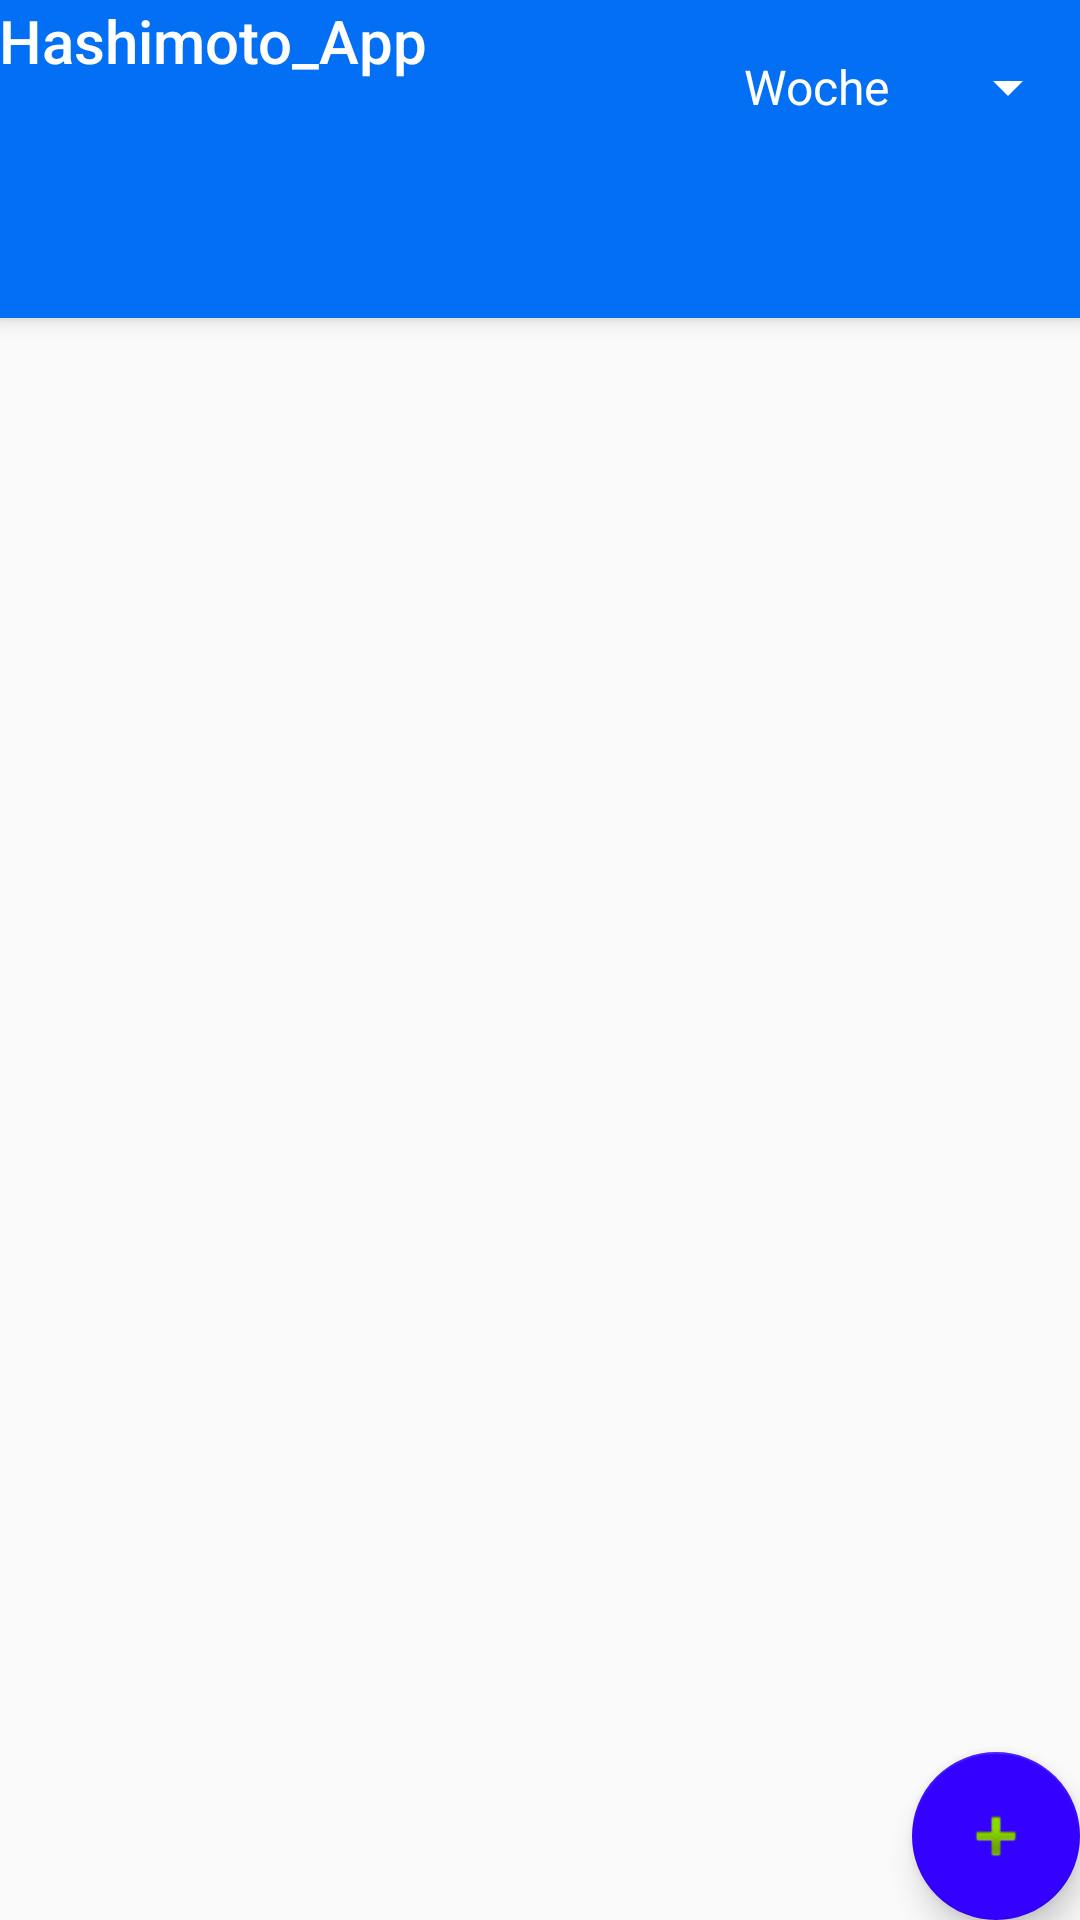

Layout XML and referenced resources for this Android screen:
<!-- AndroidManifest.xml: activity theme AppTheme.NoActionBar -->
<!-- res/layout/activity_main.xml -->
<?xml version="1.0" encoding="utf-8"?>
<androidx.coordinatorlayout.widget.CoordinatorLayout xmlns:android="http://schemas.android.com/apk/res/android"
    xmlns:app="http://schemas.android.com/apk/res-auto"
    xmlns:tools="http://schemas.android.com/tools"
    android:layout_width="match_parent"
    android:layout_height="match_parent"
    tools:context=".MainActivity">

    <com.google.android.material.appbar.AppBarLayout
        android:id="@+id/app_bar_layout"
        android:layout_width="match_parent"
        android:layout_height="wrap_content"
        android:background="@color/main_color"
        android:theme="@style/AppTheme.AppBarOverlay">

        <RelativeLayout
            android:layout_width="match_parent"
            android:layout_height="match_parent">

            <TextView
                android:id="@+id/title"
                android:layout_width="wrap_content"
                android:layout_height="wrap_content"
                android:gravity="start"
                android:minHeight="?actionBarSize"
                android:padding="@dimen/appbar_padding"
                android:text="@string/app_name"
                android:textAppearance="@style/TextAppearance.Widget.AppCompat.Toolbar.Title" />

            <Spinner
                android:id="@+id/period_spinner"
                android:layout_width="120dp"
                android:layout_height="58dp"
                android:layout_alignParentRight="true"
                android:entries="@array/period" />

        </RelativeLayout>

        <com.google.android.material.tabs.TabLayout
            android:id="@+id/tabs"
            android:layout_width="match_parent"
            android:layout_height="wrap_content"
            android:background="@color/main_color" />
    </com.google.android.material.appbar.AppBarLayout>

    <androidx.viewpager.widget.ViewPager
        android:id="@+id/view_pager"
        android:layout_width="match_parent"
        android:layout_height="wrap_content"

        app:layout_anchor="@+id/view_pager"
        app:layout_anchorGravity="center"
        app:layout_behavior="@string/appbar_scrolling_view_behavior" >

    </androidx.viewpager.widget.ViewPager>

    <com.google.android.material.floatingactionbutton.FloatingActionButton
        android:id="@+id/fab"
        android:layout_width="wrap_content"
        android:layout_height="wrap_content"
        android:layout_gravity="bottom|end"
        android:layout_margin="@dimen/fab_margin"
        app:backgroundTint="#3400FF"
        app:srcCompat="@android:drawable/ic_input_add" />

</androidx.coordinatorlayout.widget.CoordinatorLayout>
<!-- resources referenced by this layout -->
<resources>
  <string-array name="period">
          <item>Woche</item>
          <item>Monat</item>
          <item>Jahr</item>
      </string-array>
  <color name="main_color">#036FF4</color>
  <string name="app_name">Hashimoto_App</string>
  <style name="AppTheme.AppBarOverlay" parent="ThemeOverlay.AppCompat.Dark.ActionBar" />
  <style name="AppTheme.NoActionBar">
          <item name="windowActionBar">false</item>
          <item name="windowNoTitle">true</item>
      </style>
</resources>
